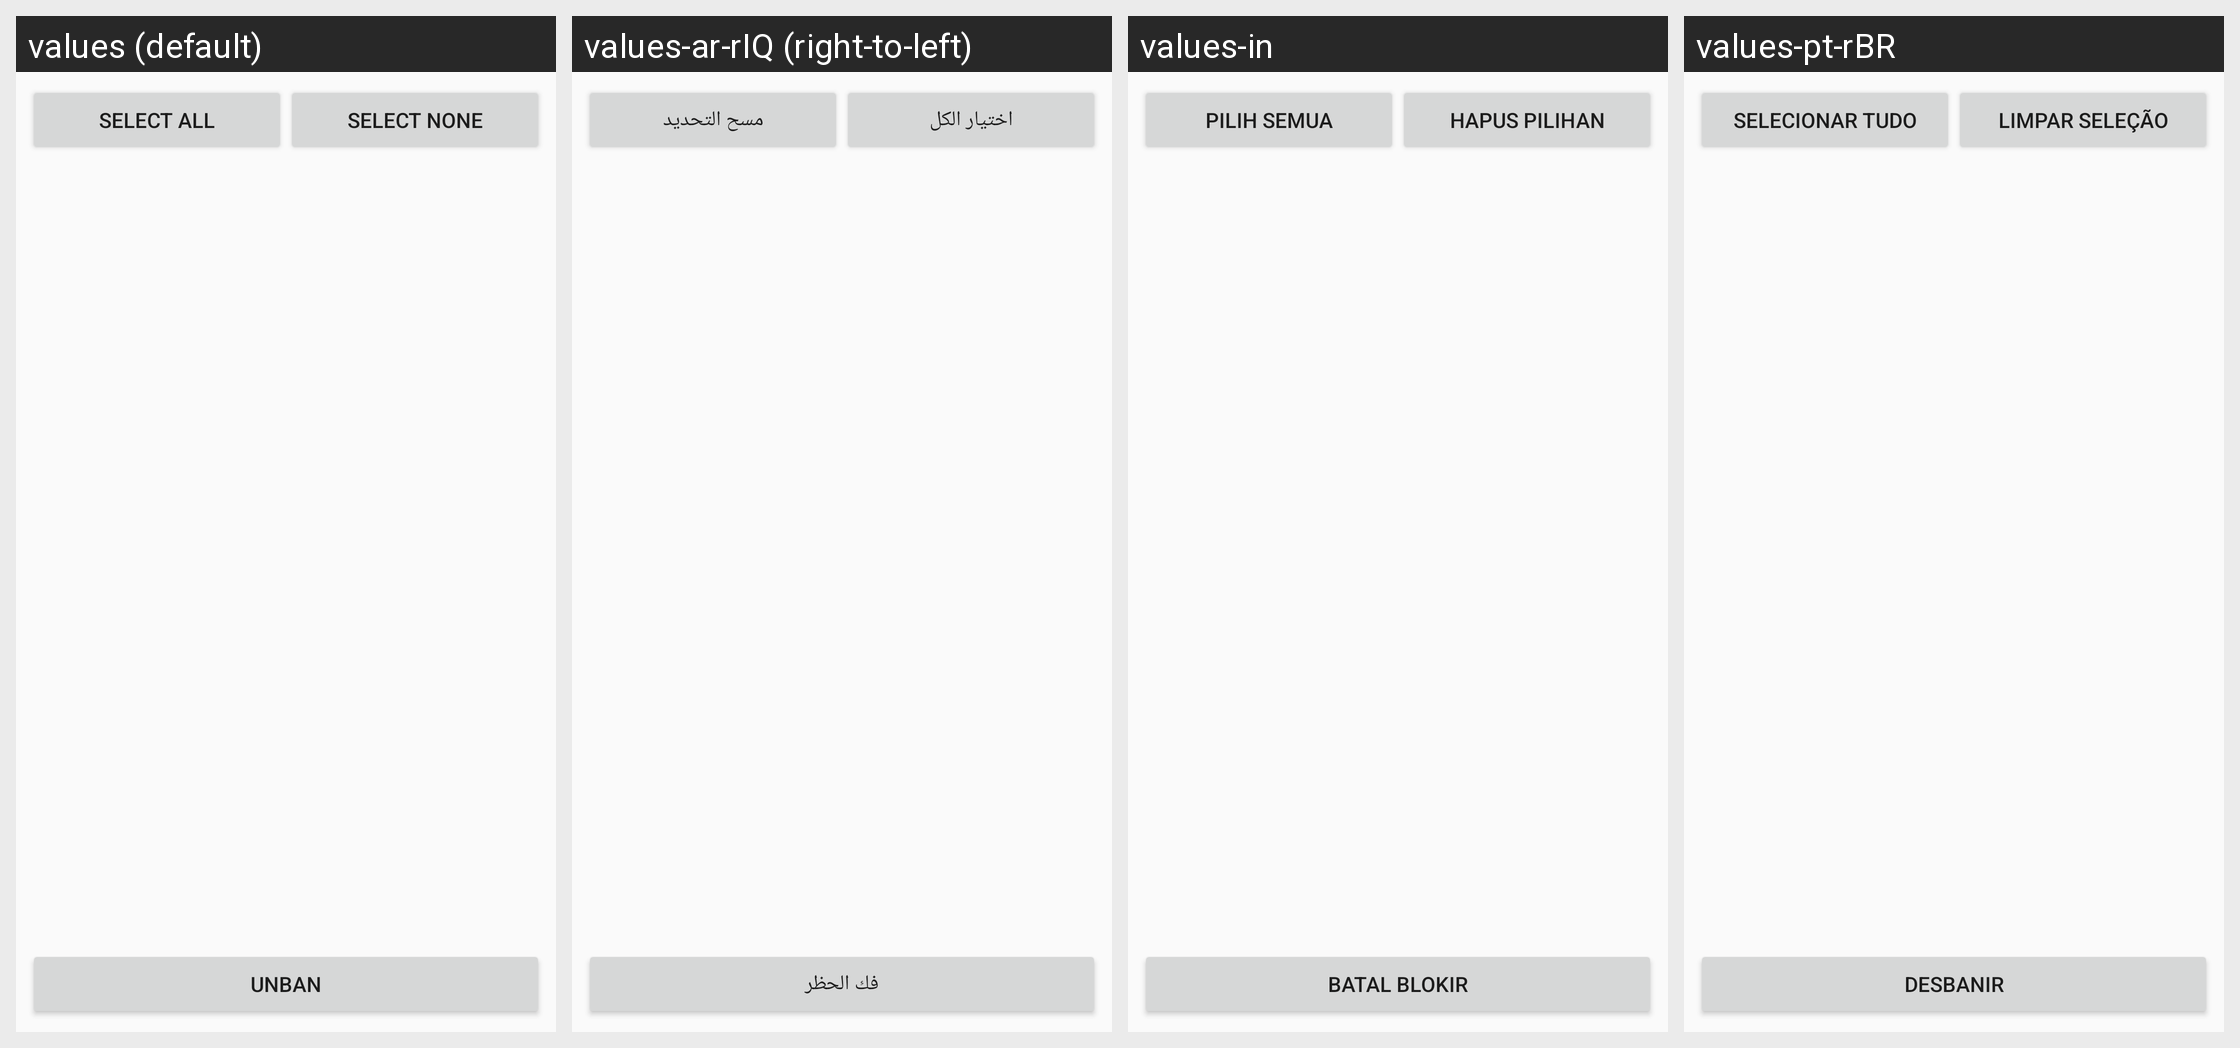

Strings drawn on this Android screen and how each of the app's shown locales translates them:
Android screen res/layout/activity_channel_banned_users.xml rendered under 4 locales, left to right: values (default), values-ar-rIQ (right-to-left), values-in, values-pt-rBR. Device: Nexus 5 (rendered at 1080×1920; each locale shown at half size, 540×960, under a caption strip naming it); theme AppTheme.
Other locales in the repository, not shown: values-pt.
Strings drawn on this screen, with the default value and each locale's value (text and hints the layout hard-codes appear in the picture but are not listed):

action_select_all
  values: Select All
  values-ar-rIQ: اختيار الكل
  values-in: Pilih semua
  values-pt-rBR: Selecionar tudo

action_select_none
  values: Select None
  values-ar-rIQ: مسح التحديد
  values-in: Hapus pilihan
  values-pt-rBR: Limpar seleção

action_unban
  values: Unban
  values-ar-rIQ: فك الحظر
  values-in: Batal blokir
  values-pt-rBR: Desbanir
